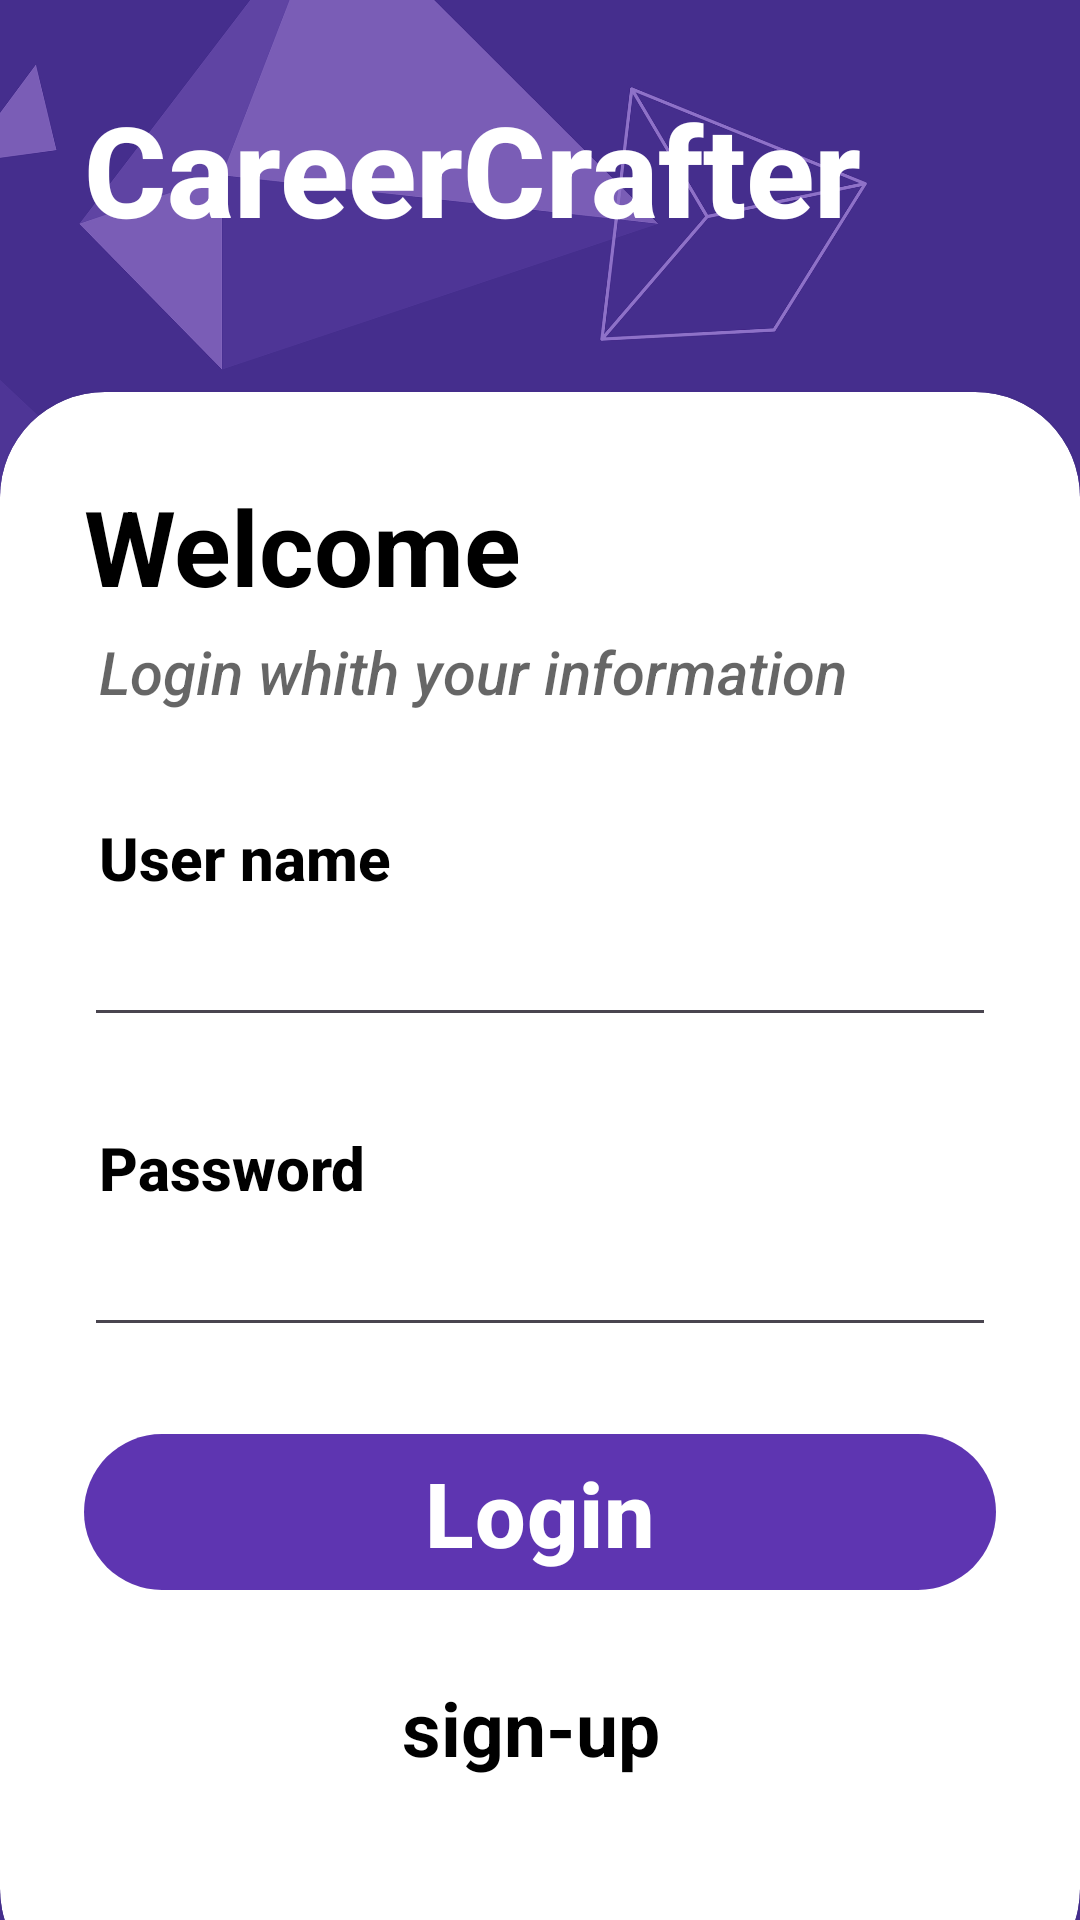

This screen was rendered from an Android layout file. Write that file and the resources it references.
<!-- AndroidManifest.xml: application theme Theme.Careercraftier -->
<!-- res/layout/activity_main.xml -->
<?xml version="1.0" encoding="utf-8"?>
<RelativeLayout
    xmlns:android="http://schemas.android.com/apk/res/android"
    xmlns:tools="http://schemas.android.com/tools"
    xmlns:app="http://schemas.android.com/apk/res-auto"
    android:layout_width="match_parent"
    android:layout_height="match_parent"
    android:background="@drawable/background"
    tools:context=".MainActivity">
    <RelativeLayout
        android:layout_width="match_parent"
        android:layout_height="match_parent"
        android:background="@color/my_primary"
        android:alpha="0.7"/>
    <LinearLayout
        android:layout_width="match_parent"
        android:layout_height="wrap_content"
        android:orientation="vertical"
        android:padding="28dp">
        <ImageView
            android:layout_width="wrap_content"
            android:layout_height="wrap_content"
            android:src="@drawable/book_logo" />
        <TextView
            android:layout_width="wrap_content"
            android:layout_height="wrap_content"
            android:text="CareerCrafter"
            android:textColor="@color/white"
            android:textStyle="bold"
            android:fontFamily="sans-serif-medium"
            android:textSize="42dp"/>
    </LinearLayout>

    <androidx.cardview.widget.CardView
        android:layout_width="match_parent"
        android:layout_height="wrap_content"
        android:layout_alignParentBottom="true"
        app:cardCornerRadius="35dp"
        android:layout_marginBottom="-25dp">

        <LinearLayout
            android:layout_width="match_parent"
            android:layout_height="wrap_content"
            android:orientation="vertical"
            android:padding="28dp">
            <TextView
                android:layout_width="wrap_content"
                android:layout_height="wrap_content"
                android:text="Welcome"
                android:textSize="35sp"
                android:textColor="@color/black"
                android:textStyle="bold"/>

            <TextView
                android:layout_width="wrap_content"
                android:layout_height="wrap_content"
                android:text="Login whith your information"
                android:fontFamily="sans-serif-medium"
                android:textStyle="italic"
                android:textSize="20sp"
                android:padding="5dp"
                android:alpha="0.6"
                android:textColor="@color/black"/>

            <View
                android:layout_width="wrap_content"
                android:layout_height="25dp"/>

            <TextView
                android:layout_width="wrap_content"
                android:layout_height="wrap_content"
                android:text="User name"
                android:fontFamily="sans-serif-medium"
                android:textStyle="bold"
                android:textSize="20sp"
                android:padding="5dp"
                android:textColor="@color/black"/>

            <EditText
                android:layout_width="match_parent"
                android:layout_height="wrap_content"
                android:inputType="textEmailAddress"
                android:id="@+id/username" />
            <View
                android:layout_width="wrap_content"
                android:layout_height="25dp"/>
            <TextView
                android:layout_width="wrap_content"
                android:layout_height="wrap_content"
                android:text="Password"
                android:fontFamily="sans-serif-medium"
                android:textStyle="bold"
                android:textSize="20sp"
                android:padding="5dp"
                android:textColor="@color/black"/>
            <EditText
                android:layout_width="match_parent"
                android:layout_height="wrap_content"
                android:inputType="textPassword"
                android:id="@+id/userpassword" />
            <View
                android:layout_width="wrap_content"
                android:layout_height="25dp"/>
            <com.google.android.material.button.MaterialButton
                android:layout_width="match_parent"
                android:layout_height="60dp"
                android:text="Login"
                android:id="@+id/loginapp"
                android:textSize="30dp"
                android:textStyle="bold"
                android:fontFamily="sans-serif-medium"
                app:backgroundTint="@color/my_primary"

                />
            <LinearLayout
                android:layout_width="match_parent"
                android:layout_height="wrap_content"
                android:orientation="vertical">
                <View
                    android:layout_width="wrap_content"
                    android:layout_height="25dp"/>

                <TextView
                    android:id="@+id/signuptext"
                    android:layout_width="match_parent"
                    android:layout_height="wrap_content"
                    android:gravity="center"
                    android:onClick="onRegisterClick"
                    android:text="sign-up "
                    android:textColor="@color/black"
                    android:textSize="25sp"
                    android:textStyle="bold" />
            </LinearLayout>

            <TextView
                android:layout_width="wrap_content"
                android:layout_height="wrap_content"
                android:id="@+id/incorrect"
                android:textStyle="italic"
                android:textColor="@color/line" />

            <View
                android:layout_width="wrap_content"
                android:layout_height="25dp"/>
        </LinearLayout>
    </androidx.cardview.widget.CardView>
</RelativeLayout>
<!-- resources referenced by this layout -->
<resources>
  <color name="black">#FF000000</color>
  <color name="line">#CD0000</color>
  <color name="my_primary">#5E35B1</color>
  <color name="white">#FFFFFFFF</color>
  <!-- drawable background: png bitmap (drawable, 521906 bytes) -->
  <style name="Theme.Careercraftier" parent="Base.Theme.Careercraftier" />
  <style name="Base.Theme.Careercraftier" parent="Theme.Material3.DayNight.NoActionBar">
          
          
      </style>
</resources>
